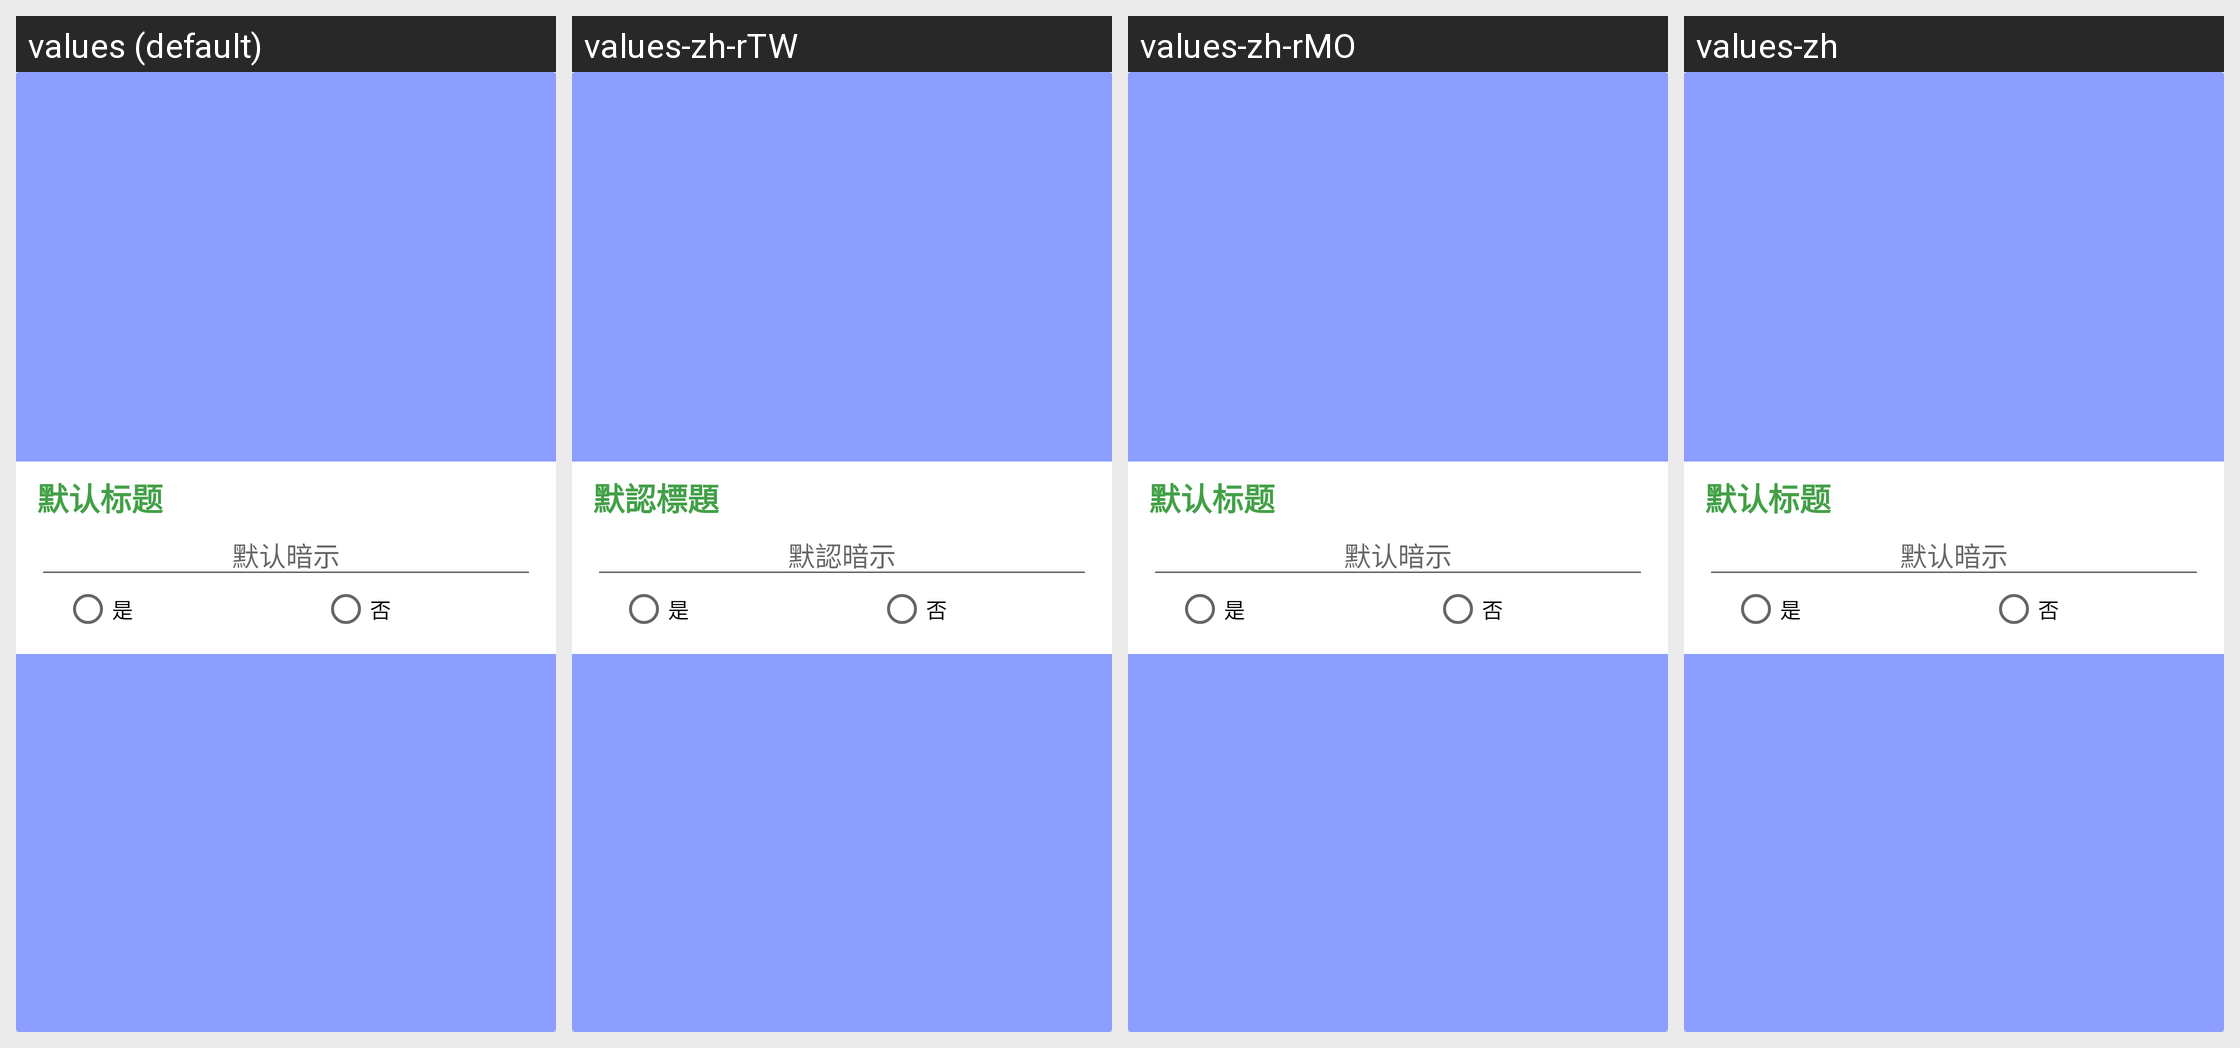

The same Android screen rendered under several of its app's locales, left to right. List the strings drawn on it with the default value and each locale's translation.
Android screen res/layout/mrdk_recycler_item.xml rendered under 4 locales, left to right: values (default), values-zh-rTW, values-zh-rMO, values-zh. Device: Nexus 5 (rendered at 1080×1920; each locale shown at half size, 540×960, under a caption strip naming it); theme AppTheme.
Other locales in the repository, not shown: values-en, values-zh-rCN, values-zh-rHK.
Strings drawn on this screen, with the default value and each locale's value (text and hints the layout hard-codes, and strings that could not be matched under every locale, appear in the picture but are not listed):

title_placeholder
  values: 默认标题
  values-zh-rTW: 默認標題
  values-zh-rMO: 默认标题
  values-zh: 默认标题  [not translated; the default value is used]

hint_default
  values: 默认暗示
  values-zh-rTW: 默認暗示
  values-zh-rMO: 默认暗示  [not translated; the default value is used]
  values-zh: 默认暗示  [not translated; the default value is used]

state_yes
  values: 是
  values-zh-rTW: 是
  values-zh-rMO: 是  [not translated; the default value is used]
  values-zh: 是  [not translated; the default value is used]

state_no
  values: 否
  values-zh-rTW: 否
  values-zh-rMO: 否  [not translated; the default value is used]
  values-zh: 否  [not translated; the default value is used]
